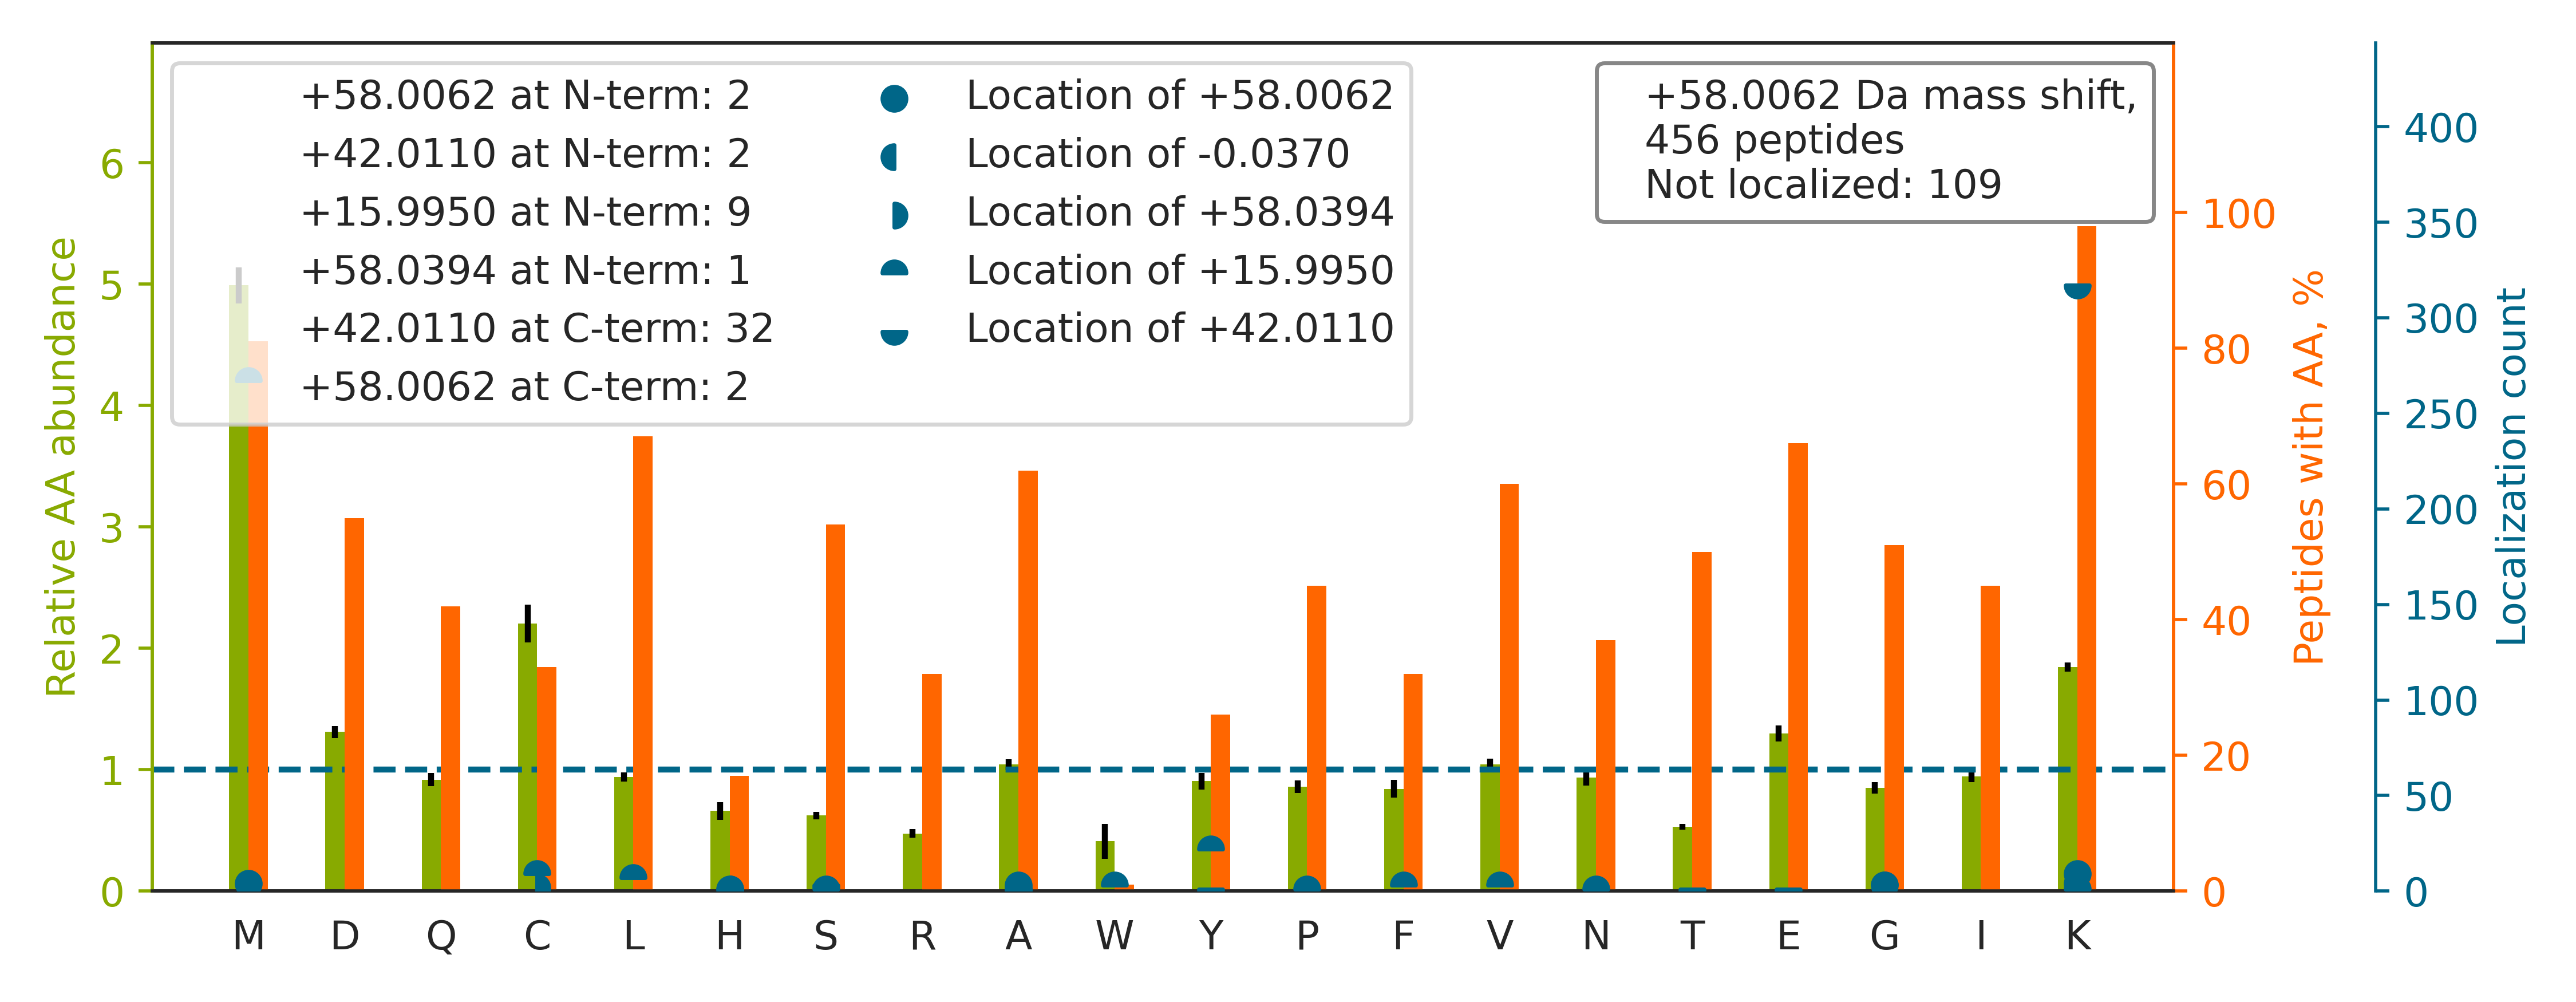

Source data for this figure (header and first rows):
top isoform	localization score	spectrum
AIGSASEGAQSSLQEVYHK[+16]S[+42]MTLK	0.001666	20160929_QE1_nlc1_BTW_SA_hs_HELA_S_Exp3_…
QGFGNLPICM[+16]AKTH[+42]LSLSHNPEQK	0.03793	20160929_QE1_nlc1_BTW_SA_hs_HELA_S_Exp3_…
ACLDTAVENMPSLK[+42]M[+16]K	0.1935	20160929_QE1_nlc1_BTW_SA_hs_HELA_S_Exp3_…
YDDMAA[+16]CMK[+42]SVTEQGAELSNEER	0.7235	20160929_QE1_nlc1_BTW_SA_hs_HELA_S_Exp3_…
AEASSGDHPTDTEM[+16]K[+42]EEQK	0.9346	20160929_QE1_nlc1_BTW_SA_hs_HELA_S_Exp3_…
TGIEQGSDAGYLCESQK[+42]FGELVM[+16]TK	0.1543	20160929_QE1_nlc1_BTW_SA_hs_HELA_S_Exp3_…
DCVGPEVEKACANPAAGSVILLENLR		20160929_QE1_nlc1_BTW_SA_hs_HELA_S_Exp3_…
AEASSGDHPTDTEM[+16]K[+42]	0.9269	20160929_QE1_nlc1_BTW_SA_hs_HELA_S_Exp3_…
FGEVVDCTIK[+42]M[+16]DPNTGR	0.9313	20160929_QE1_nlc1_BTW_SA_hs_HELA_S_Exp3_…
MVK[+58]QPCPSESDIITEEDK	0.06594	20160929_QE1_nlc1_BTW_SA_hs_HELA_S_Exp3_…
YDDMATCMKAVTEQGAELSNEER		20160929_QE1_nlc1_BTW_SA_hs_HELA_S_Exp3_…
RVIISAPSADAPMFVM[+16]GVNHEK[+42]	0.9142	20160929_QE1_nlc1_BTW_SA_hs_HELA_S_Exp3_…
TSGVVTSCTGVLPQLSM[+16]VK[+42]YNCNK	0.9303	20160929_QE1_nlc1_BTW_SA_hs_HELA_S_Exp3_…
TPAQYDASELK[+42]ASM[+16]K	0.9294	20160929_QE1_nlc1_BTW_SA_hs_HELA_S_Exp3_…
TTLLK[+42]M[+16]ADCGGLPQISQPAK	0.006223	20160929_QE1_nlc1_BTW_SA_hs_HELA_S_Exp3_…
VETGVLK[+42]PGMV[+16]VTFAPVNVTTEVK	0.9373	20160929_QE1_nlc1_BTW_SA_hs_HELA_S_Exp3_…
VDSAATSGYEIGNPPDYRGQSCM[+16]K[+42]	0.9277	20160929_QE1_nlc1_BTW_SA_hs_HELA_S_Exp3_…
SDALETLGFLNHYQM[+16]K[+42]	0.5006	20160929_QE1_nlc1_BTW_SA_hs_HELA_S_Exp3_…
M[+58]VNPTVFFDIAVDGEPLGR	0.8696	20160929_QE1_nlc1_BTW_SA_hs_HELA_S_Exp3_…
TAVPPGLSSLPLTSVGNTGMKK		20160929_QE1_nlc1_BTW_SA_hs_HELA_S_Exp3_…
MDVLKATAEQISSQTGNK		20160929_QE1_nlc1_BTW_SA_hs_HELA_S_Exp3_…
DLPEHAVLK[+42]M[+16]K	0.8669	20160929_QE1_nlc1_BTW_SA_hs_HELA_S_Exp3_…
IPTPLNTSGVQVICM[+16]K[+42]GK	0.9301	20160929_QE1_nlc1_BTW_SA_hs_HELA_S_Exp3_…
ILGSGISSSSVLHGMVFKK		20160929_QE1_nlc1_BTW_SA_hs_HELA_S_Exp3_…
LGQSDPAPLQHQM[+16]DIYQK[+42]R	0.9451	20160929_QE1_nlc1_BTW_SA_hs_HELA_S_Exp3_…
AEVQK[+58]LQMEAPHIIVGTPGR	0.954	20160929_QE1_nlc1_BTW_SA_hs_HELA_S_Exp3_…
LEAM[+16]K[+42]LNECVDHTPK	0.9474	20160929_QE1_nlc1_BTW_SA_hs_HELA_S_Exp3_…
LAYHPLK[+42]M[+16]QSCYEK	0.9898	20160929_QE1_nlc1_BTW_SA_hs_HELA_S_Exp3_…
ALEEAGFK[+42]M[+16]PCQLHQVIVAR	0.9365	20160929_QE1_nlc1_BTW_SA_hs_HELA_S_Exp3_…
DYDAM[+16]GSQTK[+42]FVQCPDGELQK	0.8245	20160929_QE1_nlc1_BTW_SA_hs_HELA_S_Exp3_…
IIAQCLNK[+42]M[+16]PPGEIK	0.9134	20160929_QE1_nlc1_BTW_SA_hs_HELA_S_Exp3_…
APGFAQML[+16]K[+42]EGAK	0.04481	20160929_QE1_nlc1_BTW_SA_hs_HELA_S_Exp3_…
LAEQAERYDDMAACM[+16]K[+42]	0.816	20160929_QE1_nlc1_BTW_SA_hs_HELA_S_Exp3_…
MEKPPAPPSLPAGPPGVK		20160929_QE1_nlc1_BTW_SA_hs_HELA_S_Exp3_…
DIVAAIQHN[+16]Y[+42]KMSAFK	0.4428	20160929_QE1_nlc1_BTW_SA_hs_HELA_S_Exp3_…
VAASSAK[+42]M[+16]GLVETK	0.9388	20160929_QE1_nlc1_BTW_SA_hs_HELA_S_Exp3_…
SSVNCPFSSQDMKYPSPFFVFGEK		20160929_QE1_nlc1_BTW_SA_hs_HELA_S_Exp3_…
VGVGTCGIADKPMTQYQDTSK		20160929_QE1_nlc1_BTW_SA_hs_HELA_S_Exp3_…
AVK[+42]Y[+16]VECSALTQK	0.9108	20160929_QE1_nlc1_BTW_SA_hs_HELA_S_Exp3_…
NSVTPDMMEEM[+16]YK[+42]K	0.9183	20160929_QE1_nlc1_BTW_SA_hs_HELA_S_Exp3_…
VGGTSDVEVNEKK		20160929_QE1_nlc1_BTW_SA_hs_HELA_S_Exp3_…
IHSAKMSPLSIVTALVDK		20160929_QE1_nlc1_BTW_SA_hs_HELA_S_Exp3_…
LDKAQIHDLVLVGGSTR		20160929_QE1_nlc1_BTW_SA_hs_HELA_S_Exp3_…
MEEFKDQLPADECNK		20160929_QE1_nlc1_BTW_SA_hs_HELA_S_Exp3_…
ALKM[+58]HGGGPTVTAGLPLPK	0.04897	20160929_QE1_nlc1_BTW_SA_hs_HELA_S_Exp3_…
QIPYTMM[+16]K[+42]FACFER	0.9389	20160929_QE1_nlc1_BTW_SA_hs_HELA_S_Exp3_…
YPIEHGIITNWDDM[+16]EK[+42]	0.8709	20160929_QE1_nlc1_BTW_SA_hs_HELA_S_Exp3_…
LDHK[+42]FDLM[+16]YAK	0.9044	20160929_QE1_nlc1_BTW_SA_hs_HELA_S_Exp3_…
TNQELQEINRVY[+16]K[+42]	0.9008	20160929_QE1_nlc1_BTW_SA_hs_HELA_S_Exp3_…
SDAGLESDTAM[+16]K[+42]K	0.9057	20160929_QE1_nlc1_BTW_SA_hs_HELA_S_Exp3_…
SIAPSIFGGTDM[+16]K[+42]K	0.9281	20160929_QE1_nlc1_BTW_SA_hs_HELA_S_Exp3_…
AQLNIGNVLPVGTMPEGTIVCCLEEKPGDRGK		20160929_QE1_nlc1_BTW_SA_hs_HELA_S_Exp3_…
VLM[+16]EK[+42]ELPGFLQSGK	0.807	20160929_QE1_nlc1_BTW_SA_hs_HELA_S_Exp3_…
VDFNVPMKNNQITNNQR		20160929_QE1_nlc1_BTW_SA_hs_HELA_S_Exp3_…
NPNTSEPQHLLVM[+16]K[+42]GAPER	0.9337	20160929_QE1_nlc1_BTW_SA_hs_HELA_S_Exp3_…
RFDDAVVQSDM[+16]K[+42]	0.9182	20160929_QE1_nlc1_BTW_SA_hs_HELA_S_Exp3_…
GCGVV[+16]K[+42]FESPEVAER	0.02576	20160929_QE1_nlc1_BTW_SA_hs_HELA_S_Exp3_…
CYDEK[+42]M[+16]YDAAK	0.9085	20160929_QE1_nlc1_BTW_SA_hs_HELA_S_Exp3_…
VSSFEEK[+42]M[+16]ISDAIPELK	0.983	20160929_QE1_nlc1_BTW_SA_hs_HELA_S_Exp3_…
TVAYTEQK[+42]M[+16]TSGK	0.9025	20160929_QE1_nlc1_BTW_SA_hs_HELA_S_Exp3_…
... 396 more rows
